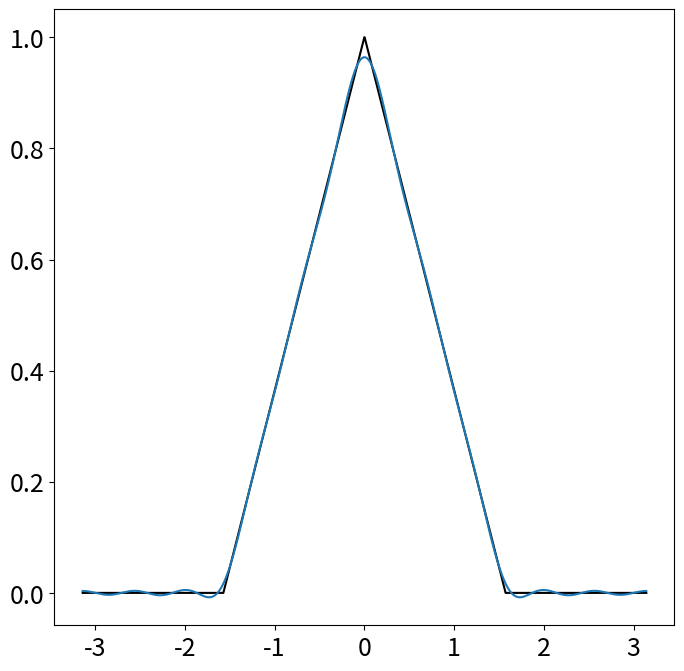

The matplotlib source for this figure:
import numpy as np
import matplotlib.pyplot as plt
from matplotlib.cm import get_cmap

plt.rcParams["figure.figsize"] = [8,8]
plt.rcParams.update({'font.size':18})

dx = 0.001
L = np.pi
x = L* np.arange(-1+dx,1+dx,dx)
n = len(x)
nquart = int(np.floor(n/4))


f = np.zeros_like(x)
f[nquart:2*nquart] = (4/n)*np.arange(1,nquart+1)
f[2*nquart:3*nquart] = np.ones(nquart) - (4/n)*np.arange(0,nquart)

fig, ax = plt.subplots()
ax.plot(x,f,"-",color="k")

# ax.scatter(x,f,color="k")

name = "Accent"
cmap = get_cmap("tab10")
colors = cmap.colors
ax.set_prop_cycle(color=colors)
A0 = np.sum(f*np.ones_like(x))*dx
fFS = A0/2

n_k = 10
A = np.zeros(n_k)
B = np.zeros(n_k)

for k in range(n_k):
    A[k] = np.sum(f*np.cos(np.pi*(k+1)*x/L))*dx
    B[k] = np.sum(f*np.sin(np.pi*(k+1)*x/L))*dx
    fFS = fFS + A[k]*np.cos((k+1)*np.pi*x/L)+ B[k]*np.sin((k+1)*np.pi*x/L)
ax.plot(x,fFS,'-')

plt.show()

